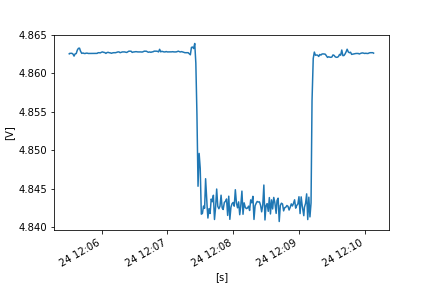

The table this chart was drawn from, first rows:
FLUKE 289, V1.16, 33850029
To display full timestamps use Format Ce…
Reading, Sample, , Start Time, Duration, Max Time, Max, , Average, , Min Time, Min, , Description, Stop Time
1, 4.862, V DC, 24/10/2022 12:05:30.5, 0:00:00.4, 24/10/2022 12:05:30.7, 4.863, V DC, 4.863, V DC, 24/10/2022 12:05:30.5, 4.862, V DC, Interval, 24/10/2022 12:05:30.9
2, 4.863, V DC, 24/10/2022 12:05:30.9, 0:00:01.0, 24/10/2022 12:05:31.8, 4.863, V DC, 4.863, V DC, 24/10/2022 12:05:30.9, 4.863, V DC, Interval, 24/10/2022 12:05:31.9
3, 4.863, V DC, 24/10/2022 12:05:31.9, 0:00:01.0, 24/10/2022 12:05:32.6, 4.863, V DC, 4.863, V DC, 24/10/2022 12:05:31.9, 4.863, V DC, Interval, 24/10/2022 12:05:32.9
4, 4.863, V DC, 24/10/2022 12:05:32.9, 0:00:01.0, 24/10/2022 12:05:32.9, 4.863, V DC, 4.863, V DC, 24/10/2022 12:05:33.1, 4.863, V DC, Interval, 24/10/2022 12:05:33.9
5, 4.863, V DC, 24/10/2022 12:05:33.9, 0:00:01.0, 24/10/2022 12:05:33.9, 4.863, V DC, 4.863, V DC, 24/10/2022 12:05:34.7, 4.862, V DC, Interval, 24/10/2022 12:05:34.9
6, 4.862, V DC, 24/10/2022 12:05:34.9, 0:00:01.0, 24/10/2022 12:05:34.9, 4.862, V DC, 4.862, V DC, 24/10/2022 12:05:35.3, 4.862, V DC, Interval, 24/10/2022 12:05:35.9
7, 4.863, V DC, 24/10/2022 12:05:35.9, 0:00:01.0, 24/10/2022 12:05:35.9, 4.863, V DC, 4.863, V DC, 24/10/2022 12:05:36.3, 4.862, V DC, Interval, 24/10/2022 12:05:36.9
8, 4.863, V DC, 24/10/2022 12:05:36.9, 0:00:01.0, 24/10/2022 12:05:36.9, 4.863, V DC, 4.863, V DC, 24/10/2022 12:05:37.3, 4.862, V DC, Interval, 24/10/2022 12:05:37.9
9, 4.862, V DC, 24/10/2022 12:05:37.9, 0:00:01.0, 24/10/2022 12:05:38.8, 4.864, V DC, 4.863, V DC, 24/10/2022 12:05:37.9, 4.862, V DC, Interval, 24/10/2022 12:05:38.9
10, 4.864, V DC, 24/10/2022 12:05:38.9, 0:00:01.0, 24/10/2022 12:05:39.8, 4.864, V DC, 4.863, V DC, 24/10/2022 12:05:39.2, 4.863, V DC, Interval, 24/10/2022 12:05:39.9
11, 4.864, V DC, 24/10/2022 12:05:39.9, 0:00:00.9, 24/10/2022 12:05:39.9, 4.864, V DC, 4.863, V DC, 24/10/2022 12:05:40.3, 4.862, V DC, Interval, 24/10/2022 12:05:40.8
12, 4.864, V DC, 24/10/2022 12:05:40.8, 0:00:01.0, 24/10/2022 12:05:40.8, 4.864, V DC, 4.863, V DC, 24/10/2022 12:05:41.2, 4.862, V DC, Interval, 24/10/2022 12:05:41.9
13, 4.863, V DC, 24/10/2022 12:05:41.9, 0:00:01.2, 24/10/2022 12:05:42.0, 4.863, V DC, 4.863, V DC, 24/10/2022 12:05:41.9, 4.863, V DC, Interval, 24/10/2022 12:05:43.1
14, 4.863, V DC, 24/10/2022 12:05:43.1, 0:00:00.8, 24/10/2022 12:05:43.4, 4.863, V DC, 4.863, V DC, 24/10/2022 12:05:43.1, 4.863, V DC, Interval, 24/10/2022 12:05:43.9
15, 4.863, V DC, 24/10/2022 12:05:43.9, 0:00:01.0, 24/10/2022 12:05:43.9, 4.863, V DC, 4.863, V DC, 24/10/2022 12:05:44.0, 4.862, V DC, Interval, 24/10/2022 12:05:44.9
16, 4.863, V DC, 24/10/2022 12:05:44.9, 0:00:01.0, 24/10/2022 12:05:44.9, 4.863, V DC, 4.863, V DC, 24/10/2022 12:05:45.0, 4.862, V DC, Interval, 24/10/2022 12:05:45.9
17, 4.863, V DC, 24/10/2022 12:05:45.9, 0:00:01.0, 24/10/2022 12:05:46.5, 4.863, V DC, 4.863, V DC, 24/10/2022 12:05:45.9, 4.863, V DC, Interval, 24/10/2022 12:05:46.9
18, 4.863, V DC, 24/10/2022 12:05:46.9, 0:00:01.0, 24/10/2022 12:05:46.9, 4.863, V DC, 4.863, V DC, 24/10/2022 12:05:47.3, 4.863, V DC, Interval, 24/10/2022 12:05:47.9
19, 4.863, V DC, 24/10/2022 12:05:47.9, 0:00:01.0, 24/10/2022 12:05:47.9, 4.863, V DC, 4.863, V DC, 24/10/2022 12:05:47.9, 4.863, V DC, Interval, 24/10/2022 12:05:48.9
20, 4.863, V DC, 24/10/2022 12:05:48.9, 0:00:01.0, 24/10/2022 12:05:48.9, 4.863, V DC, 4.863, V DC, 24/10/2022 12:05:48.9, 4.863, V DC, Interval, 24/10/2022 12:05:49.9
21, 4.863, V DC, 24/10/2022 12:05:49.9, 0:00:01.0, 24/10/2022 12:05:49.9, 4.863, V DC, 4.863, V DC, 24/10/2022 12:05:49.9, 4.863, V DC, Interval, 24/10/2022 12:05:50.9
22, 4.863, V DC, 24/10/2022 12:05:50.9, 0:00:01.0, 24/10/2022 12:05:50.9, 4.863, V DC, 4.863, V DC, 24/10/2022 12:05:50.9, 4.863, V DC, Interval, 24/10/2022 12:05:51.9
23, 4.863, V DC, 24/10/2022 12:05:51.9, 0:00:01.0, 24/10/2022 12:05:51.9, 4.863, V DC, 4.863, V DC, 24/10/2022 12:05:51.9, 4.863, V DC, Interval, 24/10/2022 12:05:52.9
24, 4.863, V DC, 24/10/2022 12:05:52.9, 0:00:01.0, 24/10/2022 12:05:52.9, 4.863, V DC, 4.863, V DC, 24/10/2022 12:05:52.9, 4.863, V DC, Interval, 24/10/2022 12:05:53.9
25, 4.863, V DC, 24/10/2022 12:05:53.9, 0:00:01.0, 24/10/2022 12:05:53.9, 4.863, V DC, 4.863, V DC, 24/10/2022 12:05:53.9, 4.863, V DC, Interval, 24/10/2022 12:05:54.9
26, 4.863, V DC, 24/10/2022 12:05:54.9, 0:00:00.9, 24/10/2022 12:05:54.9, 4.863, V DC, 4.863, V DC, 24/10/2022 12:05:54.9, 4.863, V DC, Interval, 24/10/2022 12:05:55.9
27, 4.863, V DC, 24/10/2022 12:05:55.9, 0:00:01.0, 24/10/2022 12:05:56.8, 4.863, V DC, 4.863, V DC, 24/10/2022 12:05:55.9, 4.863, V DC, Interval, 24/10/2022 12:05:56.9
28, 4.863, V DC, 24/10/2022 12:05:56.9, 0:00:01.0, 24/10/2022 12:05:56.9, 4.863, V DC, 4.863, V DC, 24/10/2022 12:05:56.9, 4.863, V DC, Interval, 24/10/2022 12:05:57.9
29, 4.863, V DC, 24/10/2022 12:05:57.9, 0:00:01.0, 24/10/2022 12:05:57.9, 4.863, V DC, 4.863, V DC, 24/10/2022 12:05:58.1, 4.863, V DC, Interval, 24/10/2022 12:05:58.9
30, 4.863, V DC, 24/10/2022 12:05:58.9, 0:00:01.0, 24/10/2022 12:05:58.9, 4.863, V DC, 4.863, V DC, 24/10/2022 12:05:59.2, 4.863, V DC, Interval, 24/10/2022 12:05:59.9
31, 4.863, V DC, 24/10/2022 12:05:59.9, 0:00:01.0, 24/10/2022 12:06:00.3, 4.863, V DC, 4.863, V DC, 24/10/2022 12:05:59.9, 4.863, V DC, Interval, 24/10/2022 12:06:00.9
32, 4.863, V DC, 24/10/2022 12:06:00.9, 0:00:01.0, 24/10/2022 12:06:00.9, 4.863, V DC, 4.863, V DC, 24/10/2022 12:06:00.9, 4.863, V DC, Interval, 24/10/2022 12:06:01.9
33, 4.863, V DC, 24/10/2022 12:06:01.9, 0:00:01.0, 24/10/2022 12:06:02.5, 4.863, V DC, 4.863, V DC, 24/10/2022 12:06:01.9, 4.863, V DC, Interval, 24/10/2022 12:06:02.9
34, 4.863, V DC, 24/10/2022 12:06:02.9, 0:00:01.0, 24/10/2022 12:06:02.9, 4.863, V DC, 4.863, V DC, 24/10/2022 12:06:03.7, 4.863, V DC, Interval, 24/10/2022 12:06:03.9
35, 4.863, V DC, 24/10/2022 12:06:03.9, 0:00:01.0, 24/10/2022 12:06:04.8, 4.863, V DC, 4.863, V DC, 24/10/2022 12:06:03.9, 4.863, V DC, Interval, 24/10/2022 12:06:04.9
36, 4.863, V DC, 24/10/2022 12:06:04.9, 0:00:01.0, 24/10/2022 12:06:05.8, 4.863, V DC, 4.863, V DC, 24/10/2022 12:06:04.9, 4.863, V DC, Interval, 24/10/2022 12:06:05.9
37, 4.863, V DC, 24/10/2022 12:06:05.9, 0:00:01.0, 24/10/2022 12:06:05.9, 4.863, V DC, 4.863, V DC, 24/10/2022 12:06:06.4, 4.863, V DC, Interval, 24/10/2022 12:06:06.9
38, 4.863, V DC, 24/10/2022 12:06:06.9, 0:00:01.3, 24/10/2022 12:06:06.9, 4.863, V DC, 4.863, V DC, 24/10/2022 12:06:06.9, 4.863, V DC, Interval, 24/10/2022 12:06:08.2
39, 4.863, V DC, 24/10/2022 12:06:08.2, 0:00:00.7, 24/10/2022 12:06:08.2, 4.863, V DC, 4.863, V DC, 24/10/2022 12:06:08.5, 4.863, V DC, Interval, 24/10/2022 12:06:08.9
40, 4.863, V DC, 24/10/2022 12:06:08.9, 0:00:01.0, 24/10/2022 12:06:09.7, 4.863, V DC, 4.863, V DC, 24/10/2022 12:06:08.9, 4.863, V DC, Interval, 24/10/2022 12:06:09.9
41, 4.863, V DC, 24/10/2022 12:06:09.9, 0:00:01.0, 24/10/2022 12:06:09.9, 4.863, V DC, 4.863, V DC, 24/10/2022 12:06:10.1, 4.863, V DC, Interval, 24/10/2022 12:06:10.9
42, 4.863, V DC, 24/10/2022 12:06:10.9, 0:00:00.9, 24/10/2022 12:06:10.9, 4.863, V DC, 4.863, V DC, 24/10/2022 12:06:10.9, 4.863, V DC, Interval, 24/10/2022 12:06:11.8
43, 4.863, V DC, 24/10/2022 12:06:11.8, 0:00:01.0, 24/10/2022 12:06:11.8, 4.863, V DC, 4.863, V DC, 24/10/2022 12:06:11.8, 4.863, V DC, Interval, 24/10/2022 12:06:12.8
44, 4.863, V DC, 24/10/2022 12:06:12.8, 0:00:01.0, 24/10/2022 12:06:12.8, 4.863, V DC, 4.863, V DC, 24/10/2022 12:06:12.8, 4.863, V DC, Interval, 24/10/2022 12:06:13.9
45, 4.863, V DC, 24/10/2022 12:06:13.9, 0:00:01.0, 24/10/2022 12:06:14.3, 4.863, V DC, 4.863, V DC, 24/10/2022 12:06:13.9, 4.863, V DC, Interval, 24/10/2022 12:06:14.9
46, 4.863, V DC, 24/10/2022 12:06:14.9, 0:00:01.0, 24/10/2022 12:06:14.9, 4.863, V DC, 4.863, V DC, 24/10/2022 12:06:14.9, 4.863, V DC, Interval, 24/10/2022 12:06:15.9
47, 4.863, V DC, 24/10/2022 12:06:15.9, 0:00:01.0, 24/10/2022 12:06:15.9, 4.863, V DC, 4.863, V DC, 24/10/2022 12:06:15.9, 4.863, V DC, Interval, 24/10/2022 12:06:16.9
48, 4.863, V DC, 24/10/2022 12:06:16.9, 0:00:01.0, 24/10/2022 12:06:16.9, 4.863, V DC, 4.863, V DC, 24/10/2022 12:06:16.9, 4.863, V DC, Interval, 24/10/2022 12:06:17.9
49, 4.863, V DC, 24/10/2022 12:06:17.9, 0:00:01.0, 24/10/2022 12:06:18.4, 4.863, V DC, 4.863, V DC, 24/10/2022 12:06:17.9, 4.863, V DC, Interval, 24/10/2022 12:06:18.9
50, 4.863, V DC, 24/10/2022 12:06:18.9, 0:00:01.0, 24/10/2022 12:06:18.9, 4.863, V DC, 4.863, V DC, 24/10/2022 12:06:18.9, 4.863, V DC, Interval, 24/10/2022 12:06:19.9
51, 4.863, V DC, 24/10/2022 12:06:19.9, 0:00:01.0, 24/10/2022 12:06:19.9, 4.863, V DC, 4.863, V DC, 24/10/2022 12:06:19.9, 4.863, V DC, Interval, 24/10/2022 12:06:20.9
52, 4.863, V DC, 24/10/2022 12:06:20.9, 0:00:01.0, 24/10/2022 12:06:20.9, 4.863, V DC, 4.863, V DC, 24/10/2022 12:06:20.9, 4.863, V DC, Interval, 24/10/2022 12:06:21.9
53, 4.863, V DC, 24/10/2022 12:06:21.9, 0:00:01.0, 24/10/2022 12:06:21.9, 4.863, V DC, 4.863, V DC, 24/10/2022 12:06:22.6, 4.863, V DC, Interval, 24/10/2022 12:06:22.9
54, 4.863, V DC, 24/10/2022 12:06:22.9, 0:00:01.0, 24/10/2022 12:06:23.6, 4.863, V DC, 4.863, V DC, 24/10/2022 12:06:22.9, 4.863, V DC, Interval, 24/10/2022 12:06:23.9
55, 4.863, V DC, 24/10/2022 12:06:23.9, 0:00:01.0, 24/10/2022 12:06:24.7, 4.863, V DC, 4.863, V DC, 24/10/2022 12:06:23.9, 4.863, V DC, Interval, 24/10/2022 12:06:24.9
56, 4.863, V DC, 24/10/2022 12:06:24.9, 0:00:01.0, 24/10/2022 12:06:24.9, 4.863, V DC, 4.863, V DC, 24/10/2022 12:06:24.9, 4.863, V DC, Interval, 24/10/2022 12:06:25.9
57, 4.863, V DC, 24/10/2022 12:06:25.9, 0:00:01.0, 24/10/2022 12:06:25.9, 4.863, V DC, 4.863, V DC, 24/10/2022 12:06:25.9, 4.863, V DC, Interval, 24/10/2022 12:06:26.9
58, 4.863, V DC, 24/10/2022 12:06:26.9, 0:00:01.0, 24/10/2022 12:06:26.9, 4.863, V DC, 4.863, V DC, 24/10/2022 12:06:27.8, 4.863, V DC, Interval, 24/10/2022 12:06:27.9
... 223 more rows
